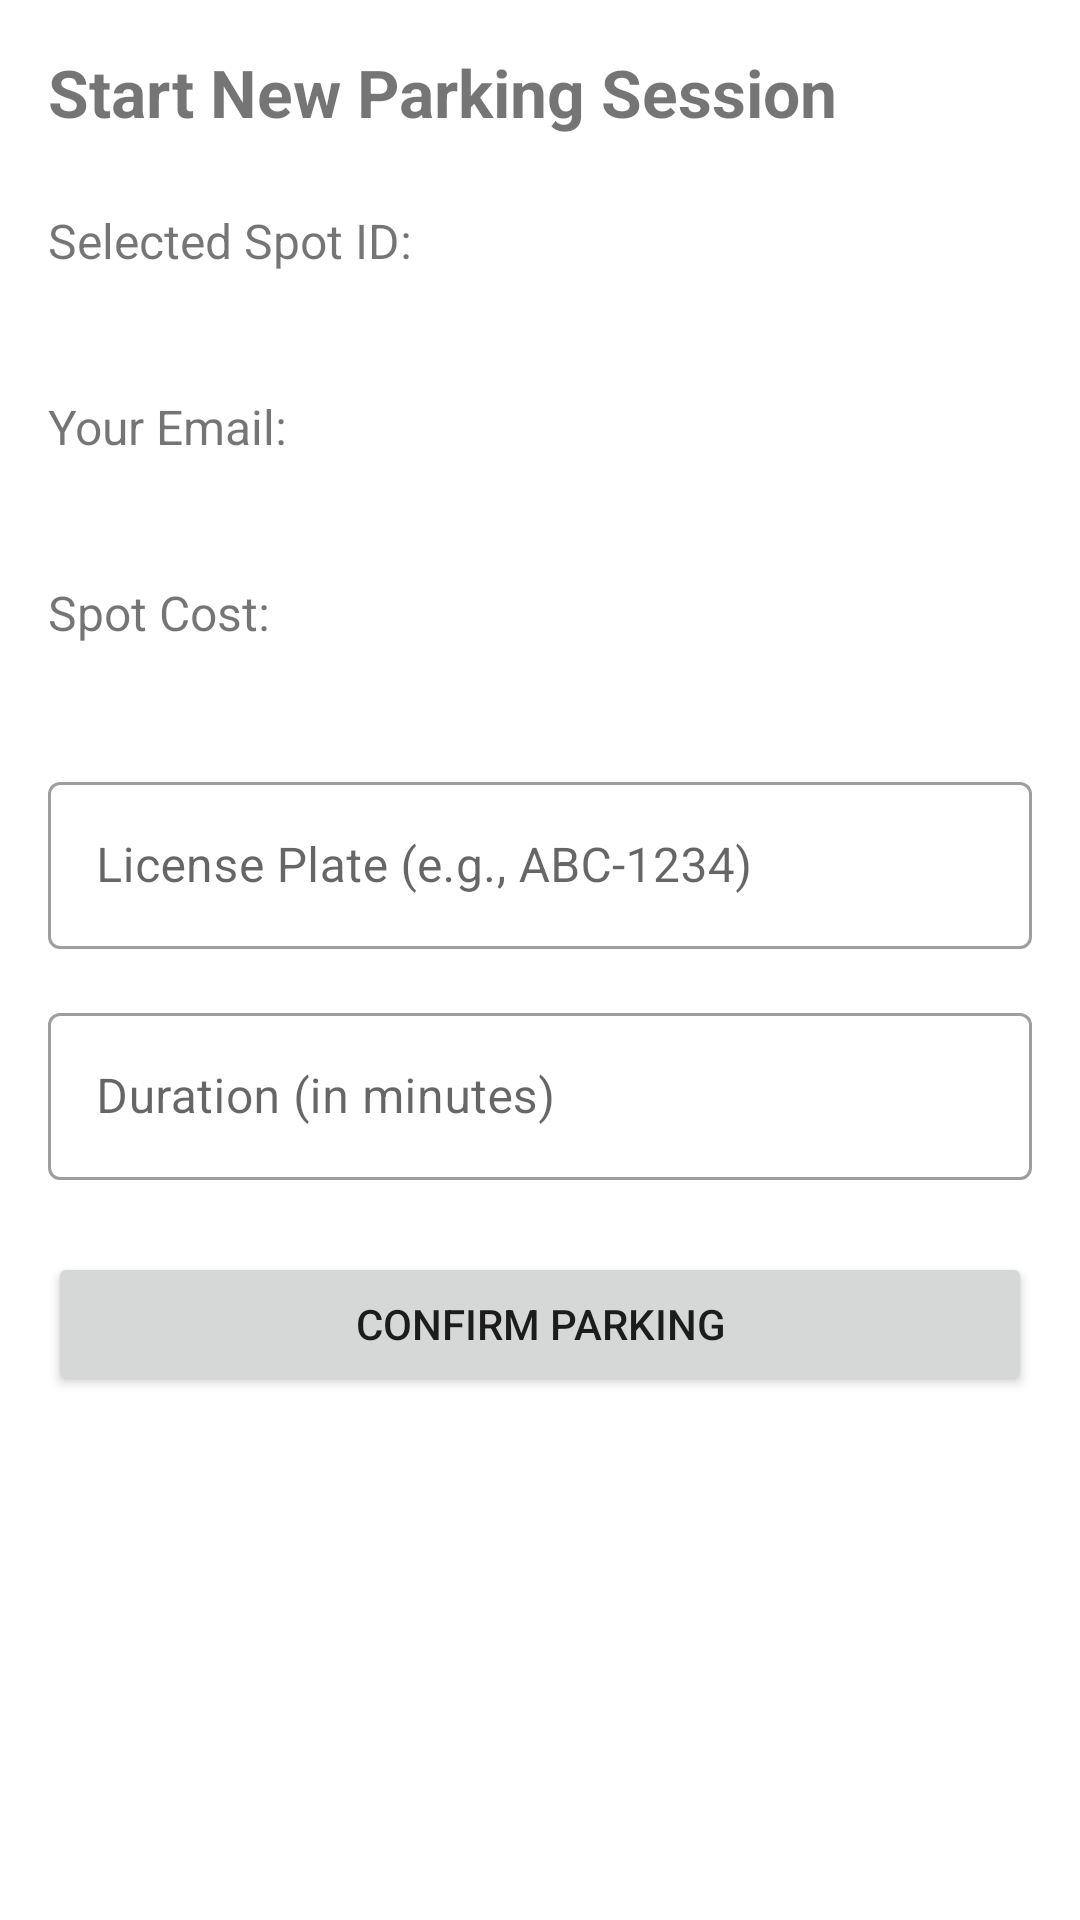

Reconstruct the res/layout file that produces this screen, plus the resources it refers to.
<!-- AndroidManifest.xml: application theme Theme.ParkPal -->
<!-- res/layout/fragment_park.xml -->
<?xml version="1.0" encoding="utf-8"?>
<LinearLayout xmlns:android="http://schemas.android.com/apk/res/android"
    xmlns:tools="http://schemas.android.com/tools"
    android:layout_width="match_parent"
    android:layout_height="match_parent"
    android:orientation="vertical"
    android:padding="16dp"
    tools:context=".NewParkFragment">

    <TextView
        android:layout_width="wrap_content"
        android:layout_height="wrap_content"
        android:text="Start New Parking Session"
        android:textSize="22sp"
        android:textStyle="bold"
        android:layout_marginBottom="24dp"/>

    <TextView
        android:layout_width="wrap_content"
        android:layout_height="wrap_content"
        android:text="Selected Spot ID:"
        android:textSize="16sp"/>
    <TextView
        android:id="@+id/tvParkSpotId"
        android:layout_width="match_parent"
        android:layout_height="wrap_content"
        android:textSize="18sp"
        android:textStyle="bold"
        android:layout_marginBottom="16dp"
        tools:text="SPOT123"/>

    <LinearLayout
        android:id="@+id/layoutUserEmailSection"
        android:layout_width="match_parent"
        android:layout_height="wrap_content"
        android:orientation="vertical">

        <TextView
            android:id="@+id/labelParkUserEmail"
            android:layout_width="wrap_content"
            android:layout_height="wrap_content"
            android:text="Your Email:"
            android:textSize="16sp"/>
        <TextView
            android:id="@+id/tvParkUserEmail"
            android:layout_width="match_parent"
            android:layout_height="wrap_content"
            android:textSize="18sp"
            android:layout_marginBottom="16dp"
            tools:text="user@example.com"/>
    </LinearLayout>

    <TextView
        android:layout_width="wrap_content"
        android:layout_height="wrap_content"
        android:text="Spot Cost:"
        android:textSize="16sp"/>
    <TextView
        android:id="@+id/tvParkSpotCost"
        android:layout_width="match_parent"
        android:layout_height="wrap_content"
        android:textSize="18sp"
        android:textStyle="bold"
        android:layout_marginBottom="16dp"
        tools:text="$2.50"/>

    <com.google.android.material.textfield.TextInputLayout
        android:layout_width="match_parent"
        android:layout_height="wrap_content"
        android:layout_marginBottom="16dp"
        style="@style/Widget.MaterialComponents.TextInputLayout.OutlinedBox">
        <com.google.android.material.textfield.TextInputEditText
            android:id="@+id/etParkLicensePlate"
            android:layout_width="match_parent"
            android:layout_height="wrap_content"
            android:hint="License Plate (e.g., ABC-1234)"
            android:inputType="textCapCharacters"/>
    </com.google.android.material.textfield.TextInputLayout>

    <com.google.android.material.textfield.TextInputLayout
        android:layout_width="match_parent"
        android:layout_height="wrap_content"
        android:layout_marginBottom="24dp"
        style="@style/Widget.MaterialComponents.TextInputLayout.OutlinedBox">
        <com.google.android.material.textfield.TextInputEditText
            android:id="@+id/etParkDuration"
            android:layout_width="match_parent"
            android:layout_height="wrap_content"
            android:hint="Duration (in minutes)"
            android:inputType="number"/>
    </com.google.android.material.textfield.TextInputLayout>

    <Button
        android:id="@+id/btnConfirmParking"
        android:layout_width="match_parent"
        android:layout_height="wrap_content"
        android:text="Confirm Parking"/>

</LinearLayout>
<!-- resources referenced by this layout -->
<resources>
  <style name="Theme.ParkPal" parent="Theme.MaterialComponents.DayNight.DarkActionBar">
          
          <item name="colorPrimary">@color/purple_500</item>
          <item name="colorPrimaryVariant">@color/purple_700</item>
          <item name="colorOnPrimary">@color/white</item>
          
          <item name="colorSecondary">@color/teal_200</item>
          <item name="colorSecondaryVariant">@color/teal_700</item>
          <item name="colorOnSecondary">@color/black</item>
          
          <item name="android:statusBarColor">?attr/colorPrimaryVariant</item>
          
      </style>
  <color name="purple_500">#FF6200EE</color>
  <color name="purple_700">#FF3700B3</color>
  <color name="white">#FFFFFFFF</color>
  <color name="teal_200">#FF03DAC5</color>
  <color name="teal_700">#FF018786</color>
  <color name="black">#FF000000</color>
</resources>
